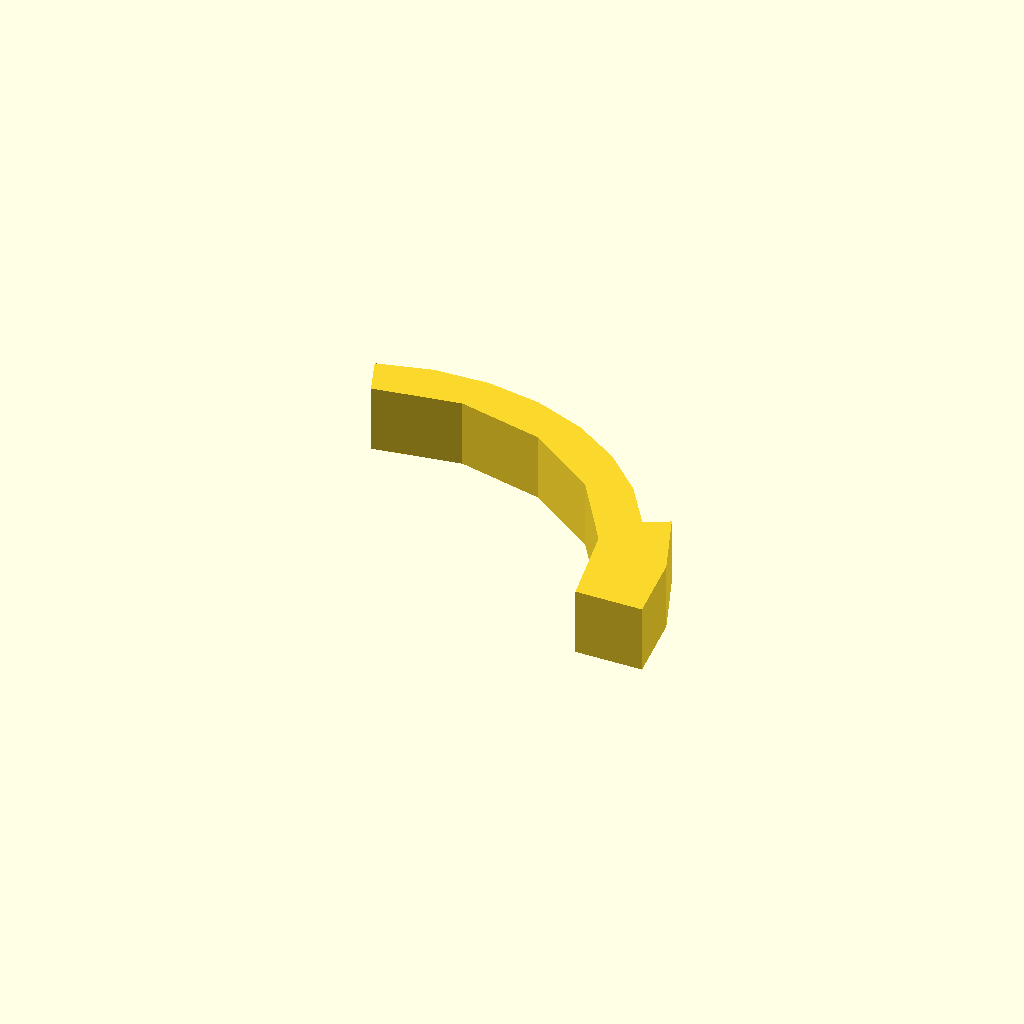
Cell 1 — every parameter at its default value.
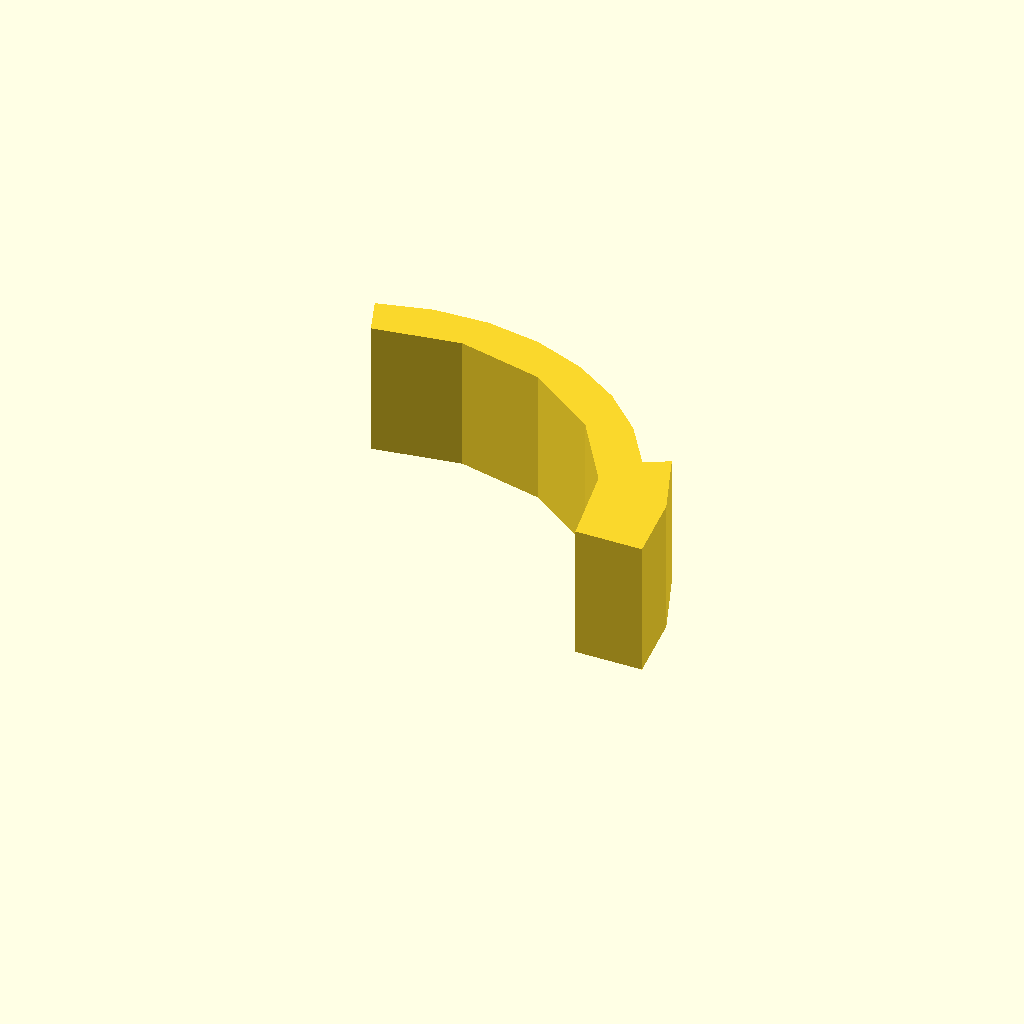
Cell 2 — profile_height set to 20, the other parameters unchanged.
All cells are drawn from one camera (rotation 55°, 0°, 25°, orthographic, colour scheme Cornfield), so only the parameter changes between them.
OpenSCAD source file optional_data/data/sketch1/arcstops/part_0069.scad:
$fn = 32;

// ----------------------------------------------------------------------
// Arc stop: segment, 10 mm thick
// ----------------------------------------------------------------------

// --- parameters (mm) ---
profile_height = 10;      // extrusion height
profile_points = 17;      // points of the closed outline

profile = [[57.681, 0], [56.374, 10.645], [52.53, 20.657], [48.999, 18.779], [44.45, 25.558], [38.62, 31.273], [31.752, 35.685], [24.13, 38.611], [16.073, 39.928], [7.916, 39.582], [0, 37.588], [2.052, 31.95], [14.867, 33.979], [27.51, 31.061], [38.138, 23.618], [45.205, 12.737], [47.681, 0]];  // single closed polygon, 17 points, counter clockwise

// --- the one profile operation ---
linear_extrude(height = profile_height) polygon(points = profile);
Parameter table extracted from the source (name, type, default, range or options):
profile_height: number, default 10
profile_points: number, default 17
